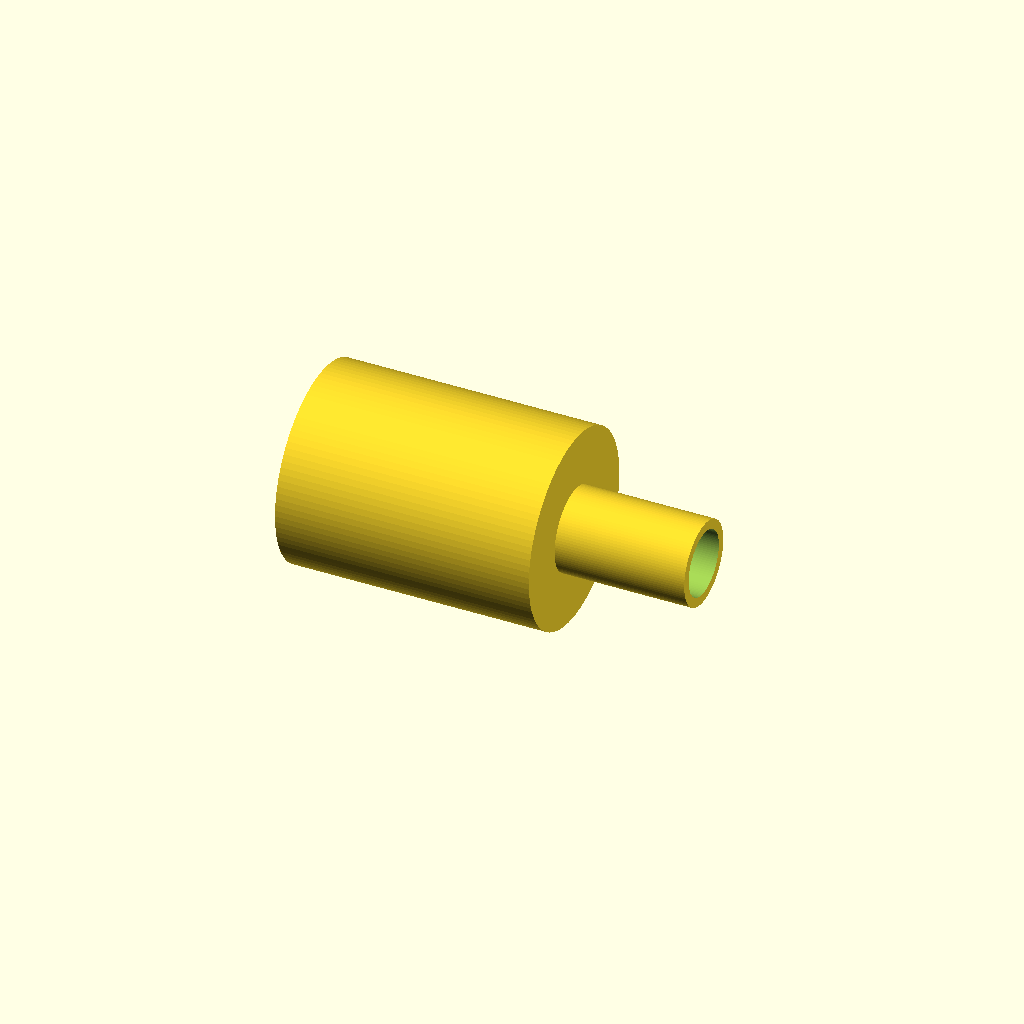
Cell 1 — every parameter at its default value.
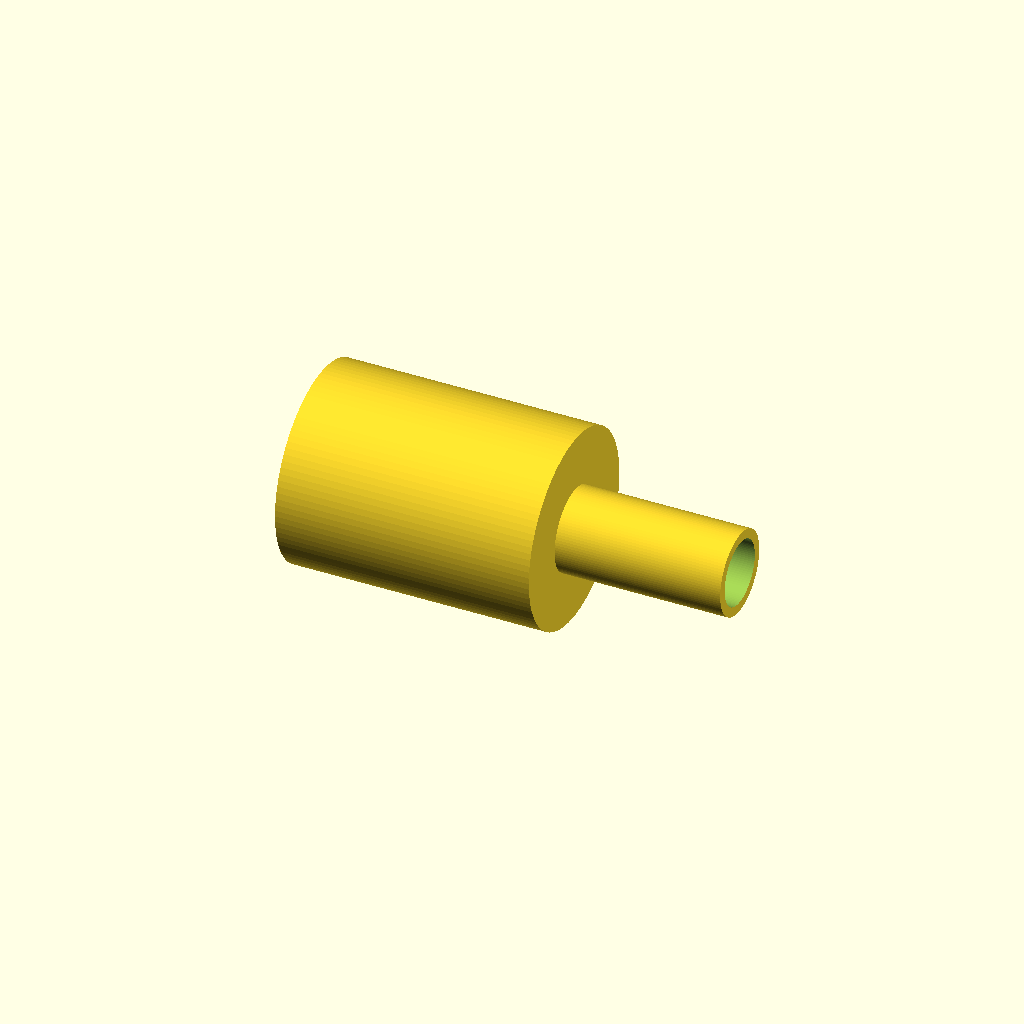
Cell 2: the same model with space = 2.
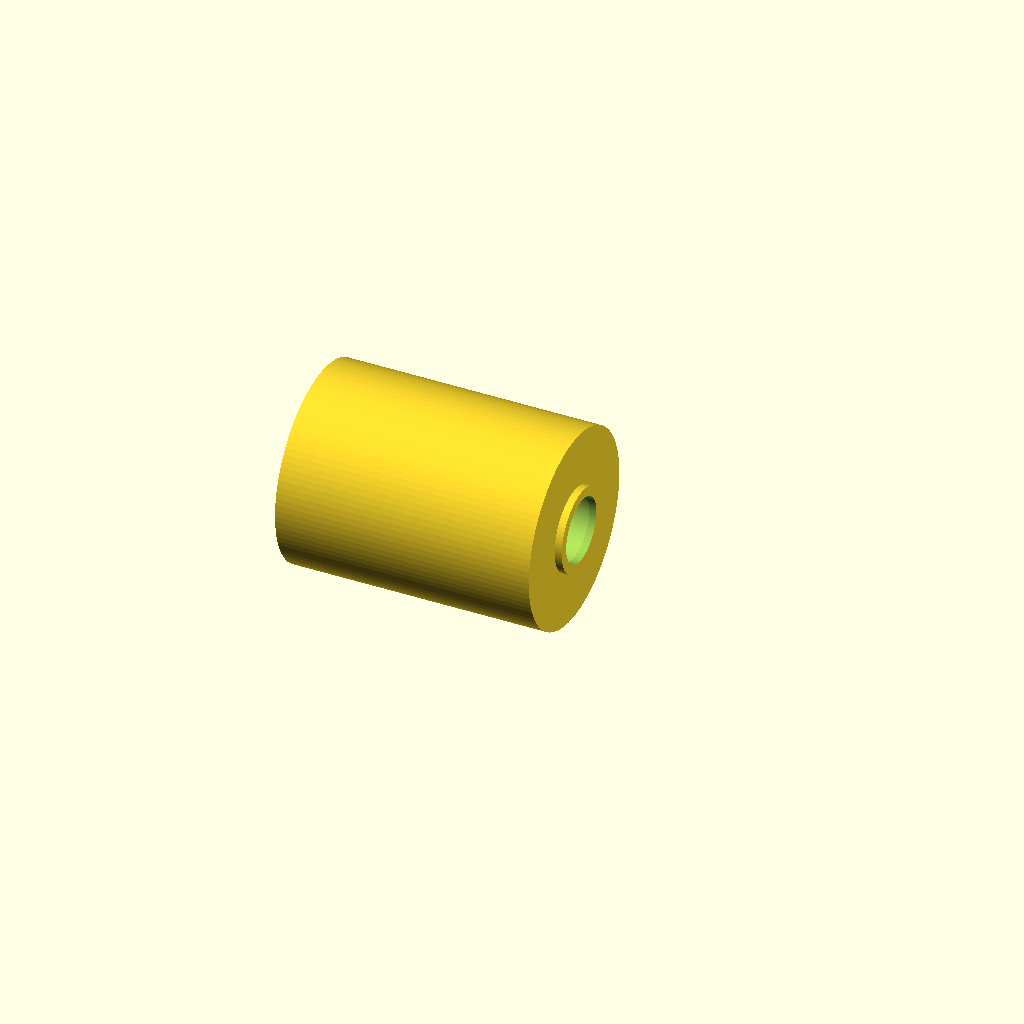
Cell 3 — rotor_shaft_angle set to 20, the other parameters unchanged.
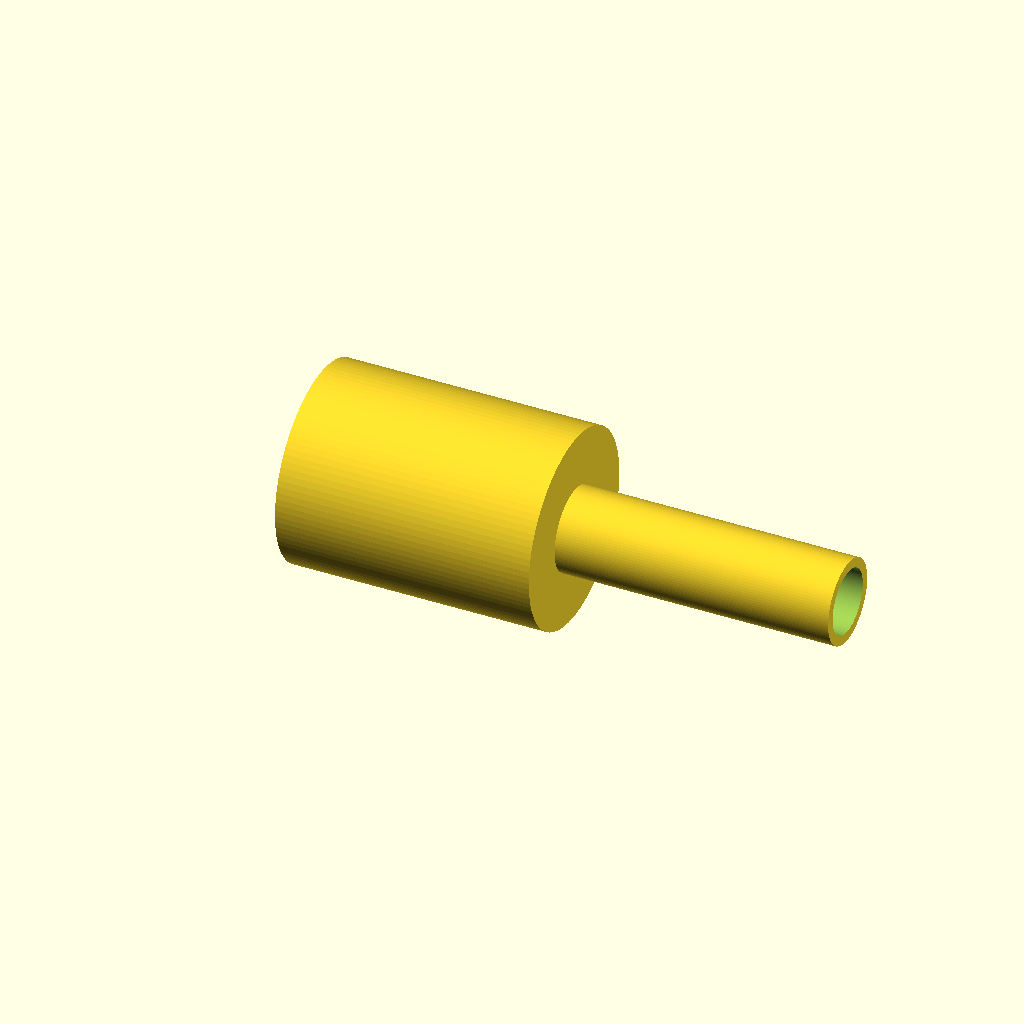
Cell 4: the same model with rod_size = 16.
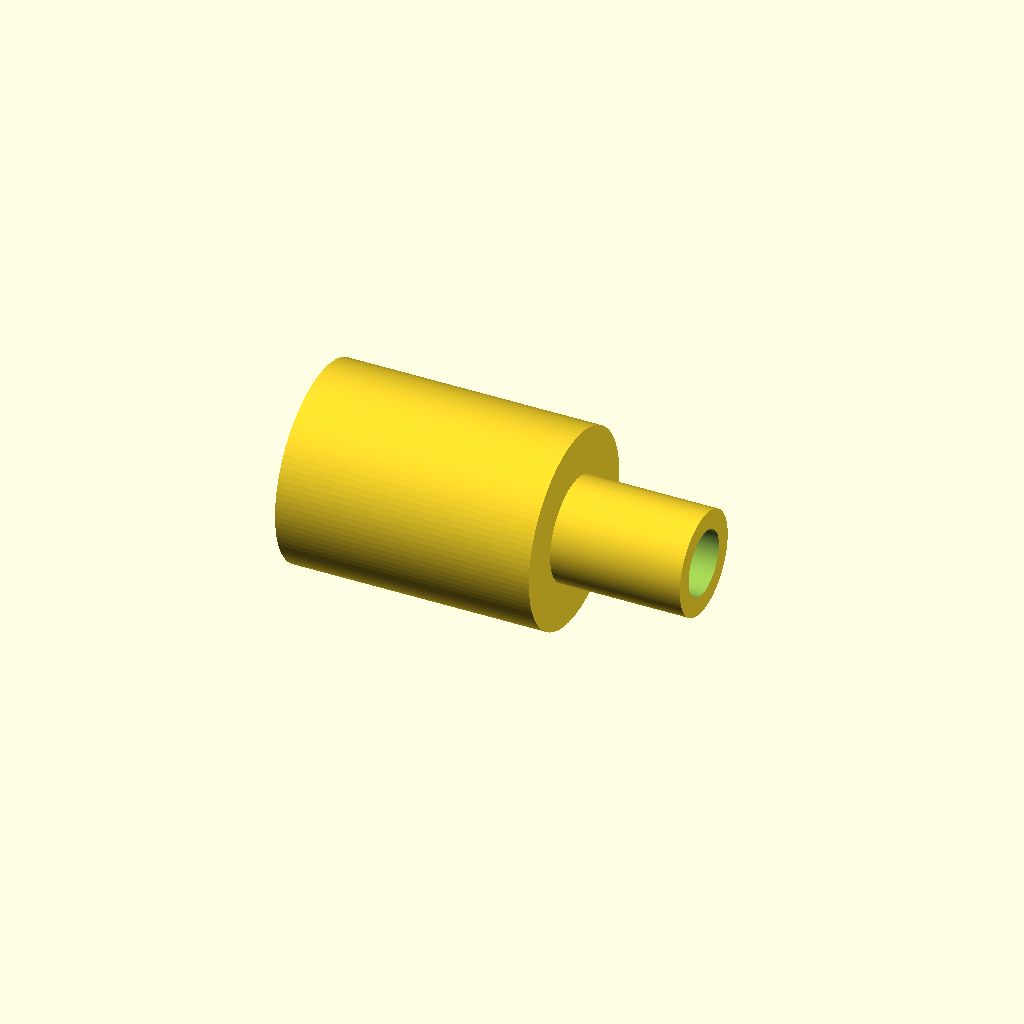
Cell 5 — Bwall set to 3, the other parameters unchanged.
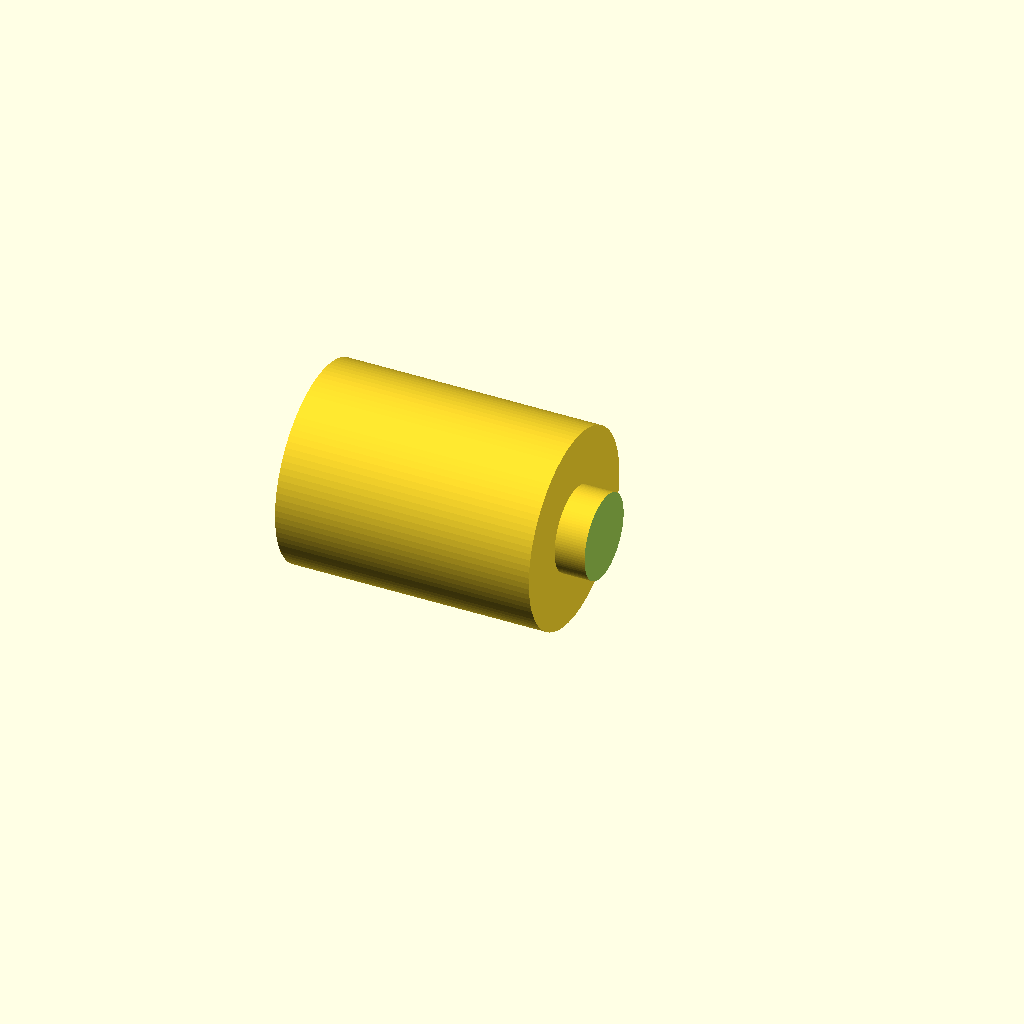
Cell 6 — bearing_inner_diameter set to 14, the other parameters unchanged.
One fixed orthographic camera (rotation 55°, 0°, 25°; colour scheme Cornfield) for every cell.
The OpenSCAD source (CAD/src/888_1003.scad):
//// ThunderFly - Rotor Head - Part 3

/// Main parameters

include <../parameters.scad>
$fn = 100;

space = 1; // parametr z dilu 1002, rika tloustku steny

rotor_shaft_angle = 10;

rod_size = 8; // delka hrany sloupku
Bwall = 1.5; // wall around bearing

BaseThickness = 0;
BaseBoldDiameter = M3_screw_diameter;
BaseBoldHeadDiameter = M3_nut_diameter + 0.5;
BaseBoldHeadHeight = M3_nut_height;

bearing_inner_diameter = 7;

// nastaveni delek tahel
rod_x_dist = 30;

rod_y_distance = rod_x_dist*2 - 3*2; // 3 je delka kuloveho cepu
rod_x_distance = rod_x_dist - rod_size/2 - BaseThickness - M3_screw_diameter/2 - space;


module 888_1003(){
    
    // Vypocet uhlu
    rotor_plane_space = 7; // Vzdalenost od loziska k rovine rotoru (je to predevsim vzdalenost dvou maticek)
    
    bearing_shaft_shift = ((rod_size/2 + BaseThickness + M3_screw_diameter/2 + space)/tan(rotor_shaft_angle)) - bearing_shaft_length - rotor_plane_space;
    echo(bearing_shaft_shift);
    
    
    translate([0, 0, -bearing_outer_diameter/2 - Bwall])
    difference(){
        union(){
            translate([-rod_size/2, 0, bearing_outer_diameter/2 + Bwall])
                rotate([0, 90, 0])
                    cylinder(d = bearing_outer_diameter + Bwall*2, h = bearing_shaft_length + bearing_shaft_shift + rod_size/2);
            
           //translate([-rod_size/2, -bearing_outer_diameter/2 - Bwall, -BaseThickness])
            translate([-0.5*bearing_shaft_length, 0, bearing_outer_diameter/2 + Bwall])
                rotate([0, 90, 0])
                    cylinder(d = 3*bearing_outer_diameter, h = bearing_shaft_length *2, center = true);
        }



    // otvor pro vlozeni losizka skrz drzadlo
    translate([-0.5*bearing_shaft_length, 0, bearing_outer_diameter/2 + Bwall])
        rotate([0, 90, 0])
            cylinder(d1 = 2.5*bearing_outer_diameter, d2 = bearing_outer_diameter, h = bearing_shaft_length *2, center = true);


  // Zapusteni pro loziska
   translate([bearing_shaft_shift + bearing_shaft_length - bearing_shaft_length + bearing_thickness - 100, 0, bearing_outer_diameter/2 + Bwall])
        rotate([0, 90, 0])
            cylinder(d = bearing_outer_diameter, h = 100);

   translate([bearing_shaft_shift + bearing_shaft_length - bearing_shaft_length + bearing_thickness + layer_thickness, 0, bearing_outer_diameter/2 + Bwall])
        rotate([0, 90, 0])
            cylinder(d = bearing_inner_diameter, h = 100);

   translate([bearing_shaft_shift + bearing_shaft_length - bearing_thickness, 0, bearing_outer_diameter/2 + Bwall])
        rotate([0, 90, 0])
            cylinder(d = bearing_outer_diameter, h = bearing_thickness + 0.1 + 100);

    
    }
}

difference(){
888_1003();
//translate([-50, 0, 0]) cube(100);
}
Customizer parameters (derived from the source; name, type, default, range or options):
space: number, default 1
rotor_shaft_angle: number, default 10
rod_size: number, default 8
Bwall: number, default 1.5
BaseThickness: number, default 0
bearing_inner_diameter: number, default 7
rod_x_dist: number, default 30
